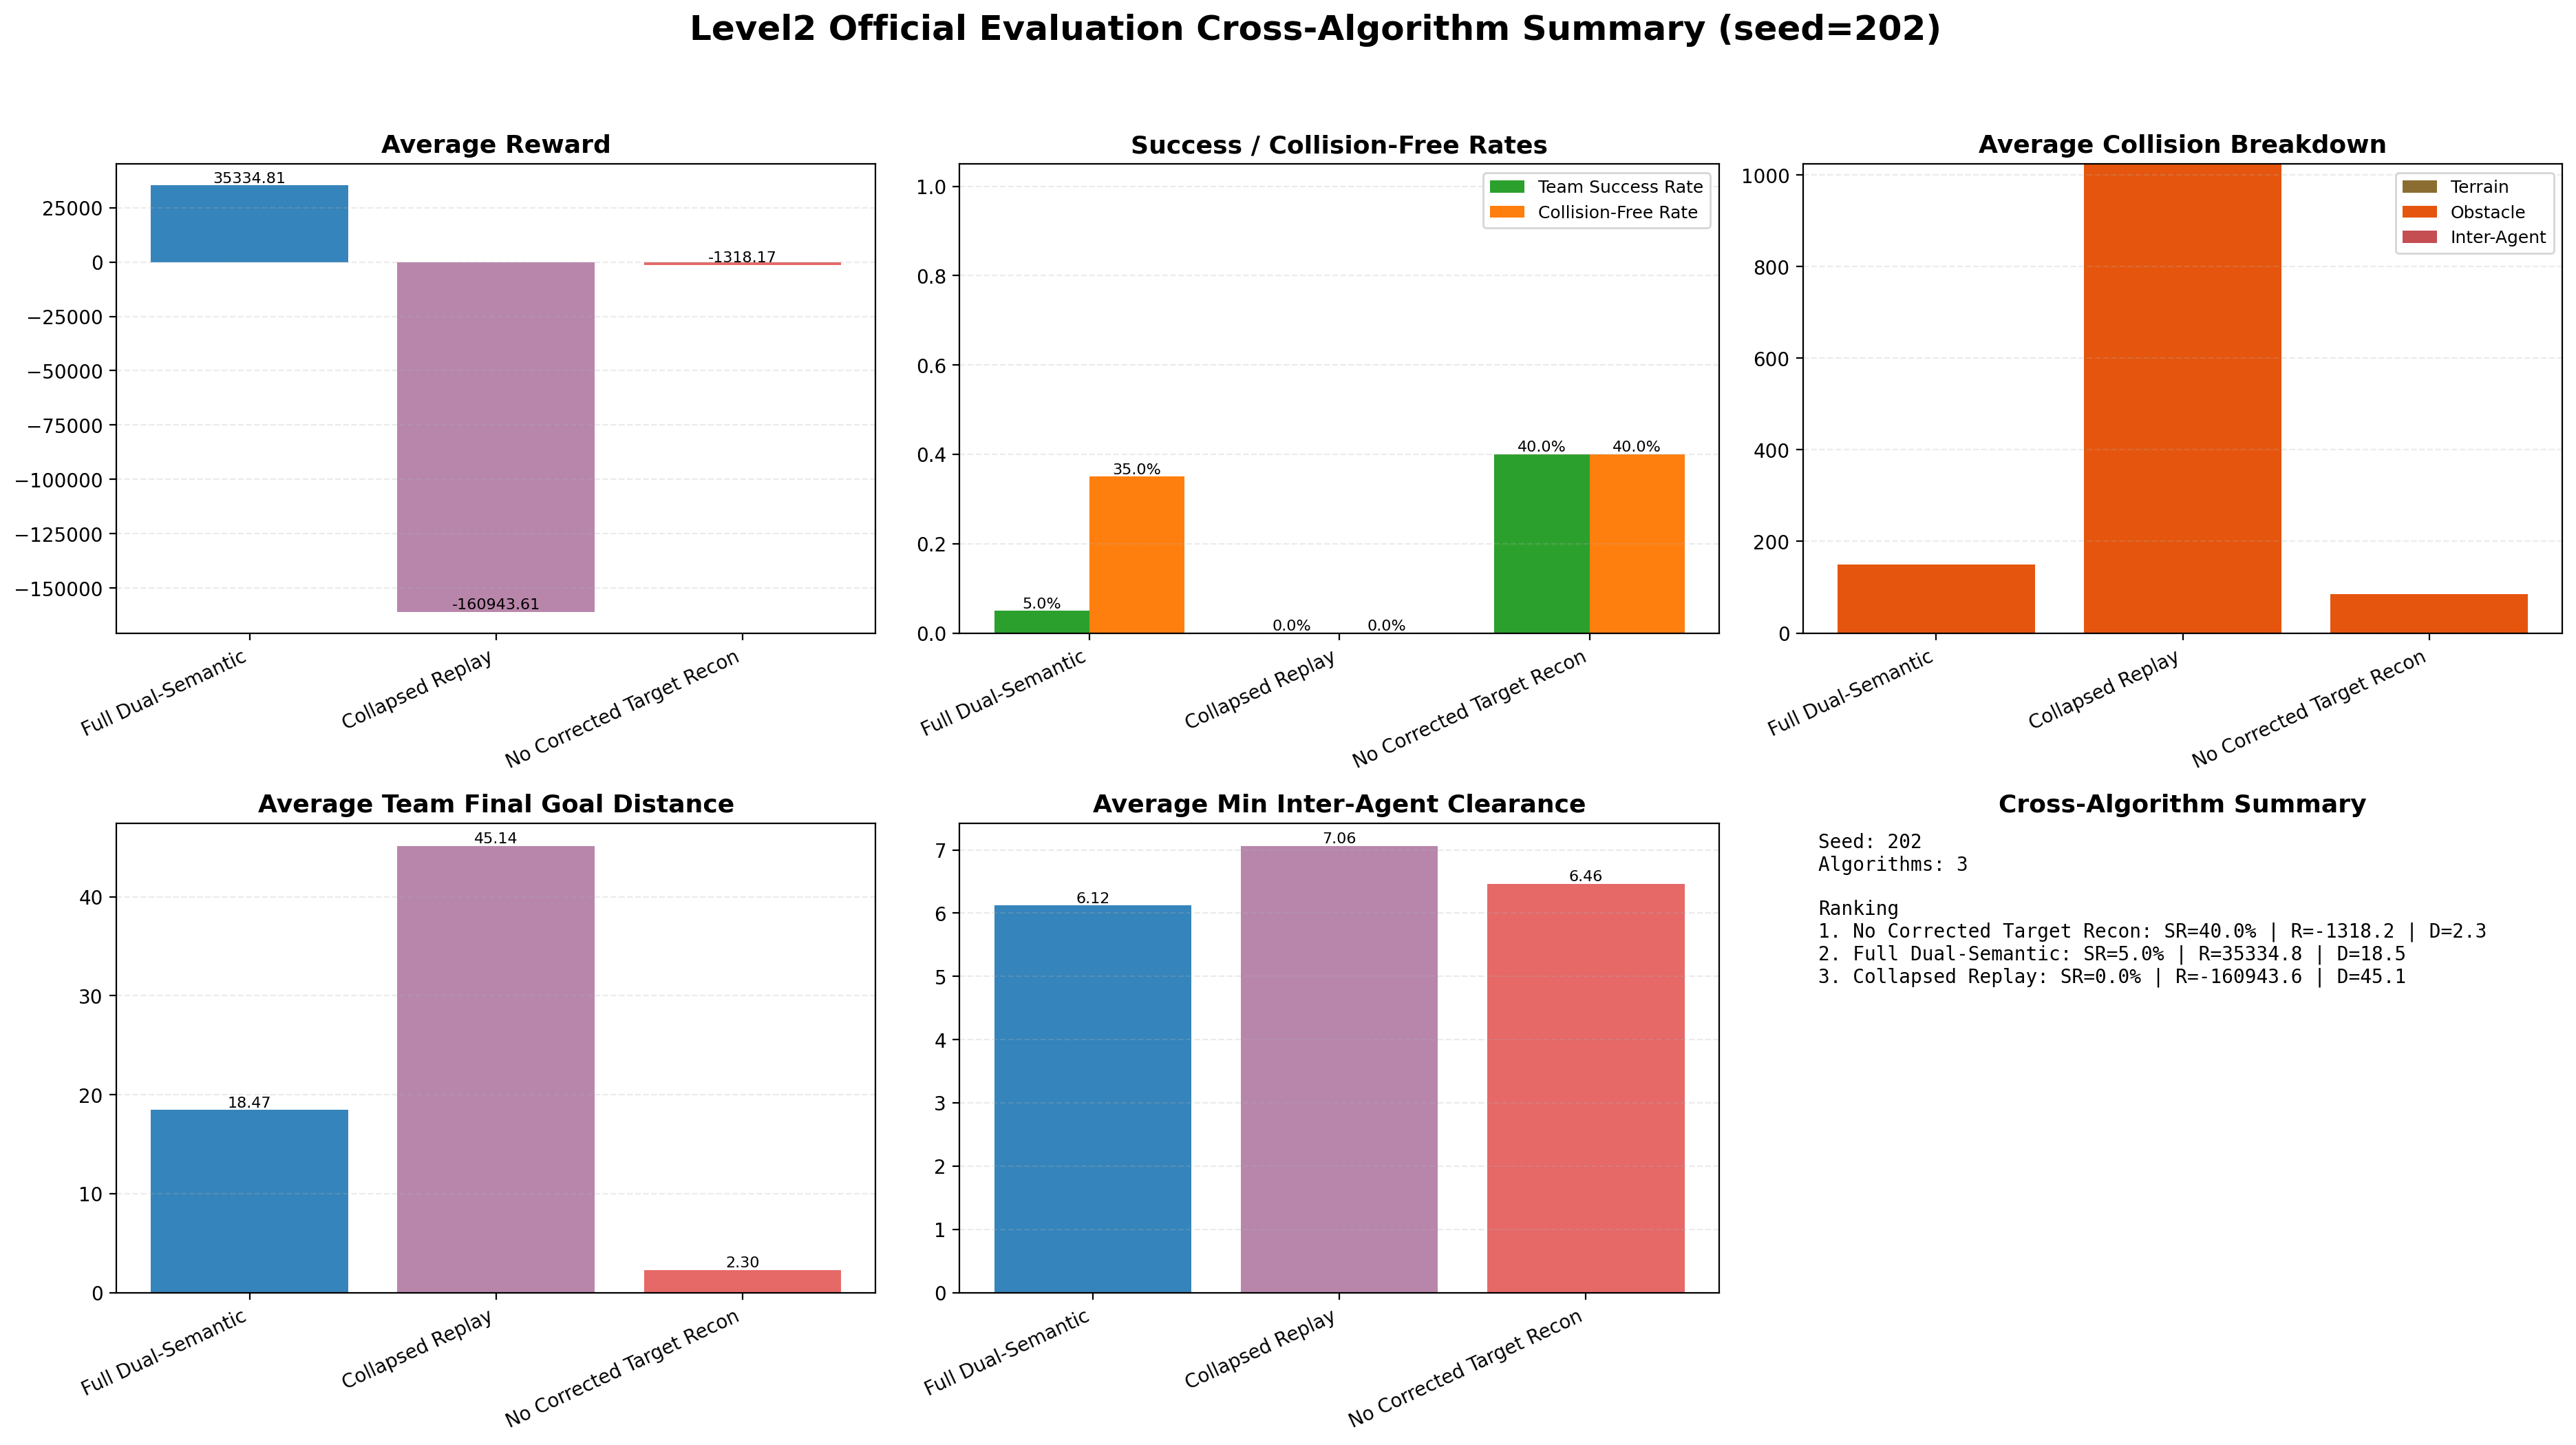

The data file committed next to this chart (first rows):
label, display_name, seed, episodes, team_success_rate, success_episode_count, avg_reward, std_reward, max_reward, min_reward, avg_collision_count, avg_terrain_collision_count, avg_obstacle_collision_count, avg_inter_agent_collision_count, collision_free_rate, inter_agent_collision_free_rate, avg_team_final_goal_distance, avg_agent_final_goal_distance, avg_min_inter_agent_clearance, avg_steps, results_path
matd3_full_dual_semantic, Full Dual-Semantic, 202, 20, 0.05, 1, 35335, 69025, 156694, -57026, 150.3, 0.0, 150.3, 0.0, 0.35, 1.0, 18.47, 6.157, 6.124, 2474, /home/tang/matd3/logs/level2_dual_semant…
matd3_collapsed_replay, Collapsed Replay, 202, 20, 0.0, 0, -160944, 161019, 87129, -479414, 1024, 0.0, 1024, 0.0, 0.0, 1.0, 45.14, 15.05, 7.065, 2984, /home/tang/matd3/logs/level2_dual_semant…
matd3_no_corrected_target_reconstruction, No Corrected Target Recon, 202, 20, 0.4, 8, -1318, 25908, 32170, -66696, 84.35, 0.0, 84.35, 0.0, 0.4, 1.0, 2.297, 0.7655, 6.463, 1616, /home/tang/matd3/logs/level2_dual_semant…
